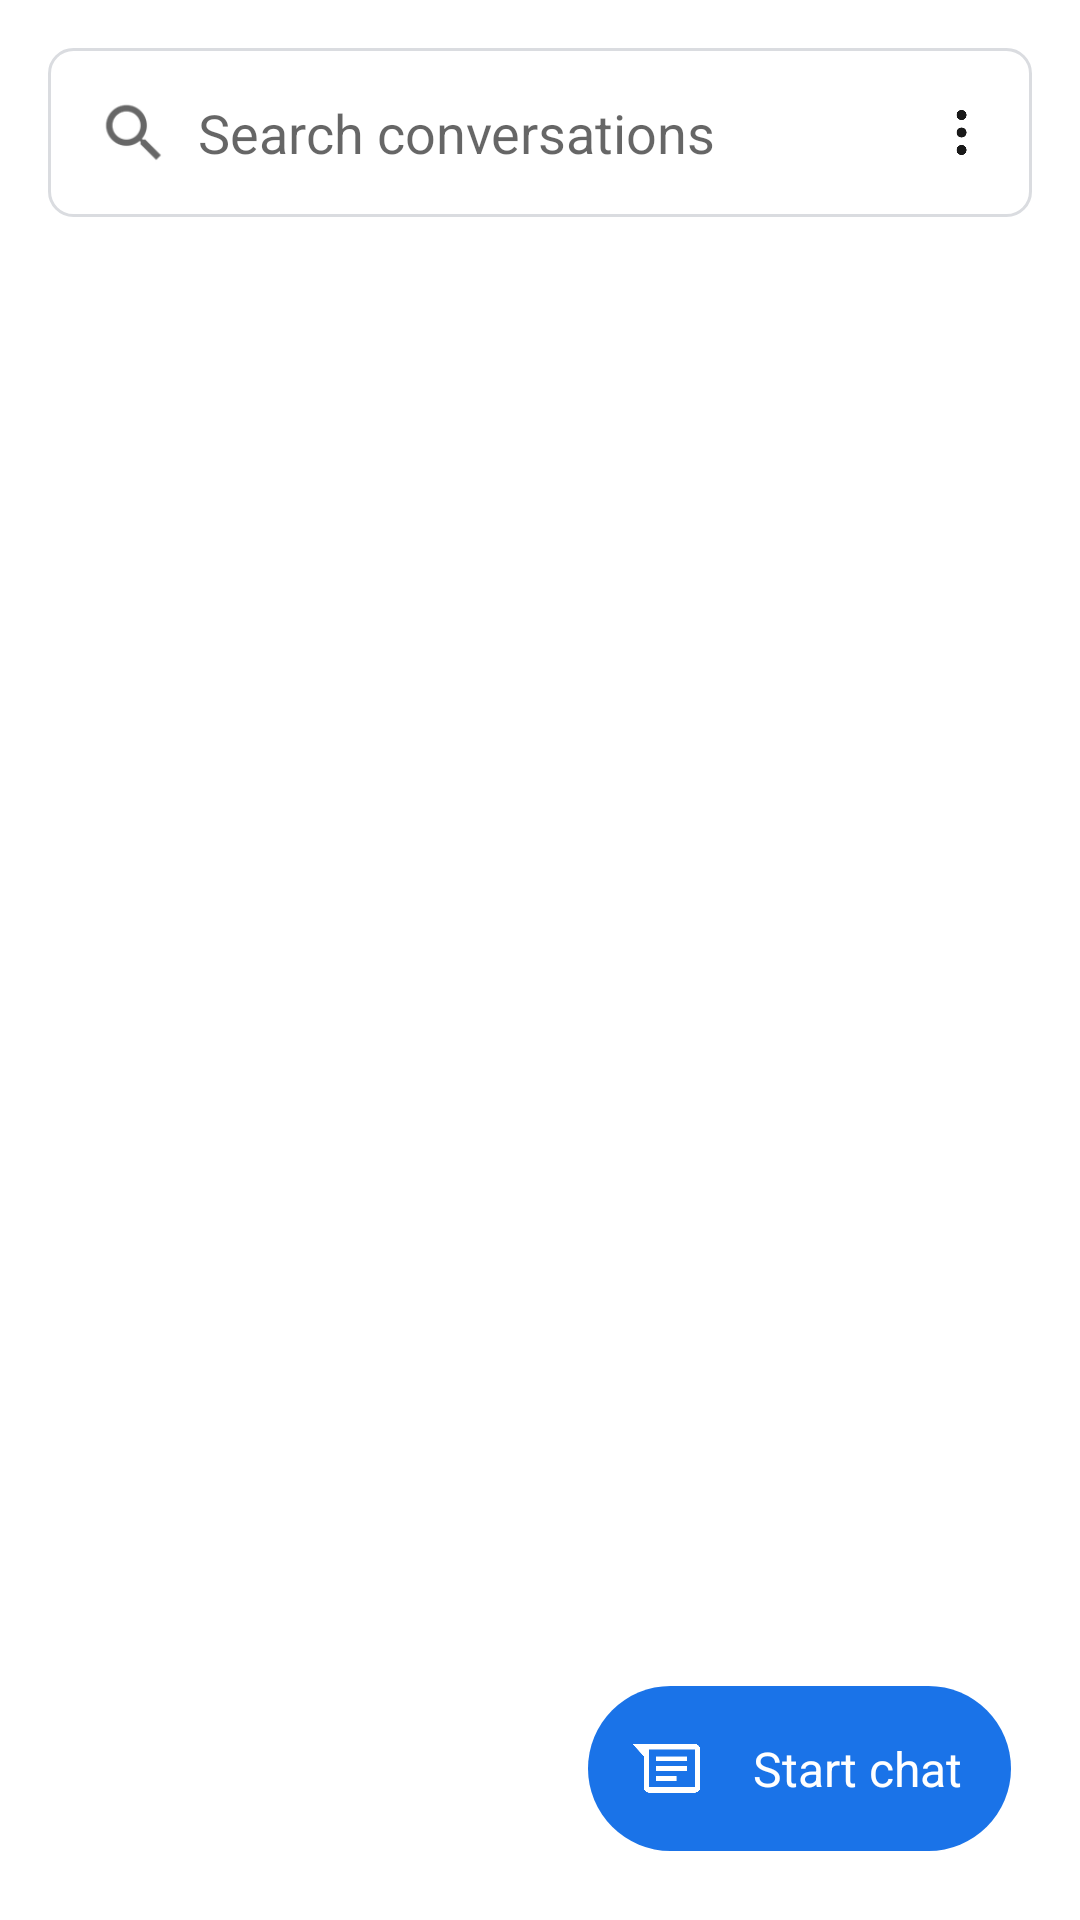

This screen was rendered from an Android layout file. Write that file and the resources it references.
<!-- AndroidManifest.xml: application theme Theme.Message -->
<!-- res/layout/activity_main.xml -->
<?xml version="1.0" encoding="utf-8"?>
<androidx.constraintlayout.widget.ConstraintLayout xmlns:android="http://schemas.android.com/apk/res/android"
    xmlns:app="http://schemas.android.com/apk/res-auto"
    xmlns:tools="http://schemas.android.com/tools"
    android:layout_width="match_parent"
    android:layout_height="match_parent"
    android:fitsSystemWindows="true"
    tools:context=".UI.MainActivity">

    <TextView
        android:id="@+id/searchTextView"
        android:layout_width="0dp"
        android:layout_height="wrap_content"
        android:layout_marginStart="@dimen/activity_margin_medium"
        android:layout_marginTop="@dimen/activity_margin_medium"
        android:layout_marginEnd="@dimen/activity_margin_medium"
        android:background="@drawable/input_rectangle"
        android:paddingStart="@dimen/activity_margin_huge"
        android:paddingTop="@dimen/activity_margin_medium"
        android:paddingEnd="@dimen/activity_margin_tiny"
        android:paddingBottom="@dimen/activity_margin_medium"
        android:text="@string/search_text_view"
        android:textAppearance="@style/TextAppearance.AppCompat.Medium"
        app:layout_constraintEnd_toEndOf="parent"
        app:layout_constraintStart_toStartOf="parent"
        app:layout_constraintTop_toTopOf="parent" />

    <ImageView
        android:id="@+id/searchImageView"
        android:layout_width="25dp"
        android:layout_height="25dp"
        android:layout_marginStart="@dimen/activity_margin_medium"
        android:layout_marginEnd="@dimen/activity_margin_medium"
        android:scaleType="fitCenter"
        app:layout_constraintBottom_toBottomOf="@+id/searchTextView"
        app:layout_constraintStart_toStartOf="@+id/searchTextView"
        app:layout_constraintTop_toTopOf="@+id/searchTextView"
        app:srcCompat="?android:attr/actionModeWebSearchDrawable" />

    <ImageButton
        android:id="@+id/optionsImageButton"
        android:layout_width="15dp"
        android:layout_height="15dp"
        android:layout_marginEnd="@dimen/activity_margin_medium"
        android:background="#00FFFFFF"
        android:scaleType="fitCenter"
        android:src="@drawable/ic_options_full"
        app:layout_constraintBottom_toBottomOf="@+id/searchTextView"
        app:layout_constraintEnd_toEndOf="@+id/searchTextView"
        app:layout_constraintTop_toTopOf="@+id/searchTextView" />

    <androidx.recyclerview.widget.RecyclerView
        android:id="@+id/messagePreviewRecyclerView"
        android:layout_width="0dp"
        android:layout_height="0dp"
        android:layout_marginTop="@dimen/activity_margin_tiny"
        app:layout_constraintBottom_toTopOf="@+id/startChatLayout"
        app:layout_constraintEnd_toEndOf="@+id/searchTextView"
        app:layout_constraintStart_toStartOf="@+id/searchTextView"
        app:layout_constraintTop_toBottomOf="@+id/searchTextView"
        tools:listitem="@layout/item_conversation_preview" />

    <LinearLayout
        android:id="@+id/startChatLayout"
        android:layout_width="wrap_content"
        android:layout_height="wrap_content"
        android:layout_marginEnd="@dimen/activity_margin_large"
        android:layout_marginBottom="@dimen/activity_margin_large"
        android:background="@drawable/shape_start_chat"
        android:clickable="true"
        android:focusable="true"
        android:orientation="horizontal"
        app:layout_constraintBottom_toBottomOf="parent"
        app:layout_constraintEnd_toEndOf="parent">

        <ImageView
            android:id="@+id/startChatImageView"
            android:layout_width="55dp"
            android:layout_height="55dp"
            android:layout_gravity="center"
            android:paddingStart="@dimen/activity_margin_tiny"
            android:paddingTop="@dimen/activity_margin_medium"
            android:paddingEnd="@dimen/activity_margin_short"
            android:paddingBottom="@dimen/activity_margin_medium"
            app:srcCompat="@drawable/ic_message" />

        <TextView
            android:id="@+id/startChatTextView"
            android:layout_width="wrap_content"
            android:layout_height="wrap_content"
            android:layout_gravity="center"
            android:paddingTop="@dimen/activity_margin_medium"
            android:paddingEnd="@dimen/activity_margin_medium"
            android:paddingBottom="@dimen/activity_margin_medium"
            android:text="@string/start_chat_text_view"
            android:textColor="@color/white"
            android:textSize="16sp" />
    </LinearLayout>


</androidx.constraintlayout.widget.ConstraintLayout>
<!-- res/layout/item_conversation_preview.xml (included above) -->
<?xml version="1.0" encoding="utf-8"?>
<RelativeLayout xmlns:android="http://schemas.android.com/apk/res/android"
    xmlns:app="http://schemas.android.com/apk/res-auto"
    android:id="@+id/conversationPreviewLayout"
    android:layout_width="match_parent"
    android:layout_height="wrap_content"
    android:clickable="true"
    android:focusable="true"
    android:paddingTop="@dimen/activity_margin_medium"
    android:paddingBottom="@dimen/activity_margin_medium">

    <ImageView
        android:id="@+id/personImageView"
        android:layout_width="40dp"
        android:layout_height="40dp"
        android:layout_alignParentStart="true"
        app:srcCompat="@drawable/person" />

    <LinearLayout
        android:layout_width="wrap_content"
        android:layout_height="wrap_content"
        android:layout_toEndOf="@+id/personImageView"
        android:orientation="vertical"
        android:paddingStart="@dimen/activity_margin_medium"
        android:paddingLeft="@dimen/activity_margin_medium"
        android:paddingEnd="@dimen/activity_margin_medium"
        android:paddingRight="@dimen/activity_margin_medium">

        <TextView
            android:id="@+id/conversationPreviewSenderTextView"
            android:layout_width="wrap_content"
            android:layout_height="wrap_content"
            android:text="@string/_13033"
            android:textAppearance="@style/TextAppearance.AppCompat.Medium" />

        <TextView
            android:id="@+id/conversationPreviewTextView"
            android:layout_width="wrap_content"
            android:layout_height="wrap_content" />
    </LinearLayout>

    <TextView
        android:id="@+id/conversationPreviewTimeTextView"
        android:layout_width="wrap_content"
        android:layout_height="wrap_content"
        android:layout_alignParentEnd="true"
        android:layout_marginEnd="@dimen/activity_margin_tiny"
        android:textSize="12sp" />

</RelativeLayout>
<!-- resources referenced by this layout -->
<resources>
  <color name="white">#FFFFFFFF</color>
  <dimen name="activity_margin_huge">50dp</dimen>
  <dimen name="activity_margin_large">23dp</dimen>
  <dimen name="activity_margin_medium">16dp</dimen>
  <dimen name="activity_margin_short">8dp</dimen>
  <dimen name="activity_margin_tiny">5dp</dimen>
  <!-- drawable ic_message: png bitmap (drawable, 5086 bytes) -->
  <!-- drawable ic_options_full: png bitmap (drawable, 4068 bytes) -->
  <!-- drawable input_rectangle (drawable) -->
  <?xml version="1.0" encoding="utf-8"?>
  <selector xmlns:android="http://schemas.android.com/apk/res/android">
      <item>
          <shape android:shape="rectangle">
              <stroke android:color="@color/dark_gray" android:width="1dp" />
              <size android:width="50dp" android:height="10dp" />
              <corners android:bottomRightRadius="8dp" android:bottomLeftRadius="8dp" android:topLeftRadius="8dp" android:topRightRadius="8dp" />
          </shape>
      </item>
  </selector>
  <!-- drawable person: png bitmap (drawable, 9170 bytes) -->
  <!-- drawable shape_start_chat (drawable) -->
  <?xml version="1.0" encoding="utf-8"?>
  <selector xmlns:android="http://schemas.android.com/apk/res/android">
      <item>
          <shape android:shape="rectangle">
              <solid android:color="@color/blue" />
              <size android:width="50dp" android:height="50dp" />
              <corners android:bottomRightRadius="30dp" android:bottomLeftRadius="30dp" android:topLeftRadius="30dp" android:topRightRadius="30dp" />
          </shape>
      </item>
  </selector>
  <string name="_13033">13033</string>
  <string name="search_text_view">Search conversations</string>
  <string name="start_chat_text_view">Start chat</string>
  <style name="Theme.Message" parent="Theme.MaterialComponents.Light.NoActionBar">
          
          <item name="colorPrimary">@color/blue</item>
          <item name="colorPrimaryVariant">@color/blue_light</item>
          <item name="colorOnPrimary">@color/white</item>
          
          <item name="colorSecondary">@color/teal_200</item>
          <item name="colorSecondaryVariant">@color/teal_700</item>
          <item name="colorOnSecondary">@color/black</item>
          
          <item name="android:statusBarColor">?attr/colorPrimaryVariant</item>
          
      </style>
  <color name="dark_gray">#DADCE0</color>
  <color name="blue">#1A73E8</color>
  <color name="blue_light">#D2E3FC</color>
  <color name="teal_200">#FF03DAC5</color>
  <color name="teal_700">#FF018786</color>
  <color name="black">#FF000000</color>
</resources>
